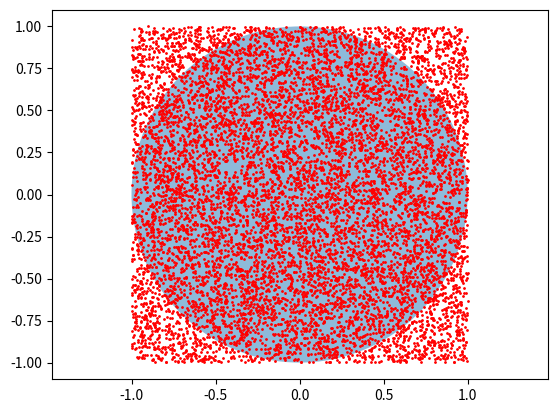

Here is the Python script that generated this plot:
import numpy as np
import matplotlib.pyplot as plt
from matplotlib.patches import Circle

# 投点次数
n = 10000

# 圆的信息
r = 1.0         # 半径
a, b = (0., 0.) # 圆心

# 正方形区域边界
x_min, x_max = a-r, a+r
y_min, y_max = b-r, b+r

# 在正方形区域内随机投点
x = np.random.uniform(x_min, x_max, n) # 均匀分布
y = np.random.uniform(y_min, y_max, n)

# 计算 点到圆心的距离
d = np.sqrt((x-a)**2 + (y-b)**2)

# 统计 落在圆内的点的数目
res = sum(np.where(d < r, 1, 0))
# 计算 pi 的近似值（Monte Carlo方法的精髓：用统计值去近似真实值）
pi = 4 * res / n
print('pi: ', pi)

# 画个图看看
fig = plt.figure() 
axes = fig.add_subplot(111) 
axes.plot(x, y,'ro',markersize = 1)
plt.axis('equal') # 防止图像变形

circle = Circle(xy=(a,b), radius=r, alpha=0.5)
axes.add_patch(circle)

plt.show()